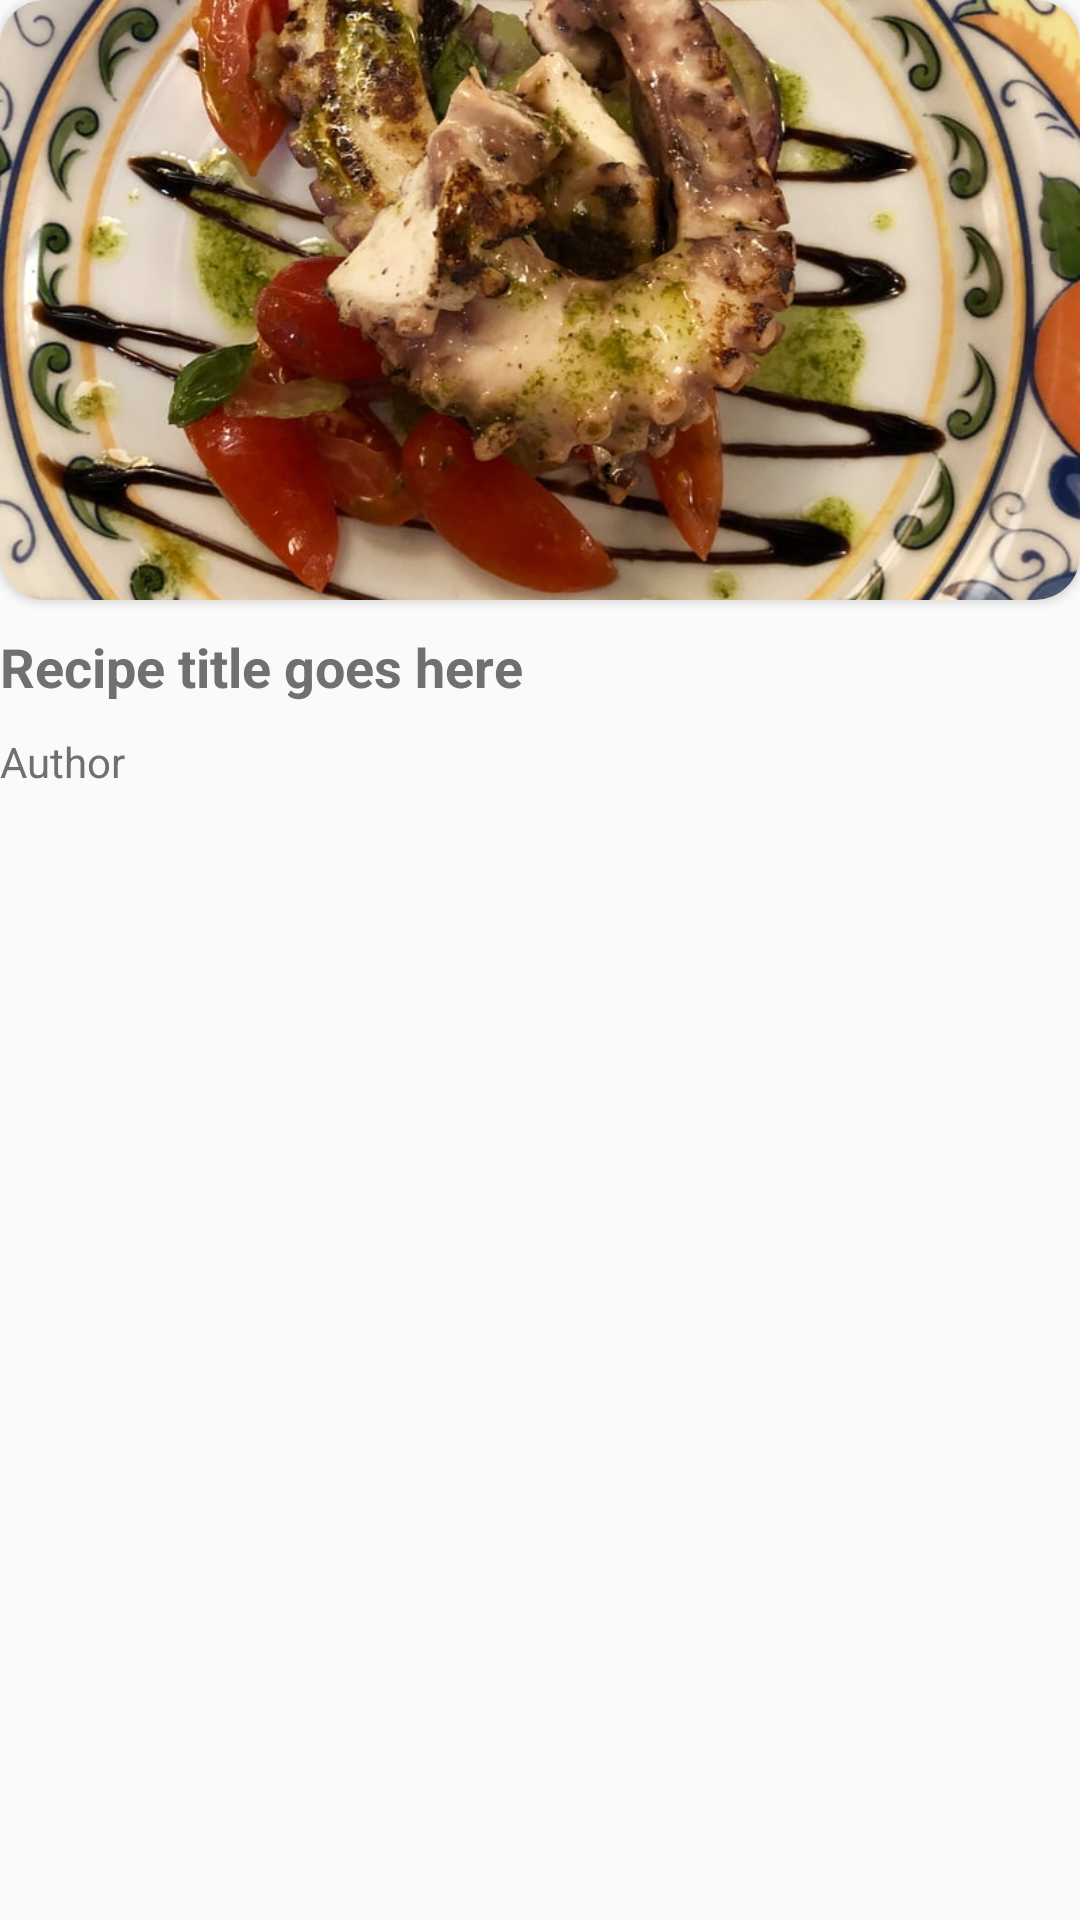

Layout XML and referenced resources for this Android screen:
<!-- AndroidManifest.xml: application theme AppTheme -->
<!-- res/layout/recipe_list.xml -->
<?xml version="1.0" encoding="utf-8"?>
<LinearLayout xmlns:android="http://schemas.android.com/apk/res/android"
    android:layout_width="250dp"
    android:layout_height="wrap_content"
    xmlns:app="http://schemas.android.com/apk/res-auto"
    android:orientation="vertical">

    <androidx.cardview.widget.CardView
        android:layout_width="match_parent"
        android:layout_height="200dp"
        app:cardCornerRadius="15dp">

        <ImageView
            android:id="@+id/recipeImg"
            android:layout_width="match_parent"
            android:layout_height="200dp"
            android:background="@drawable/curve"
            android:src="@drawable/food"
            android:scaleType="centerCrop"/>
    </androidx.cardview.widget.CardView>



    <TextView
        android:id="@+id/recipeTitle"
        android:layout_marginTop="10dp"
        android:layout_width="wrap_content"
        android:layout_height="wrap_content"
        android:text="Recipe title goes here"
        android:textSize="18sp"
        android:textStyle="bold"
        android:textColor="@color/text_color"/>
    <TextView
        android:id="@+id/recipeAuthor"
        android:layout_marginTop="10dp"
        android:layout_width="wrap_content"
        android:layout_height="wrap_content"
        android:text="Author"
        android:textSize="14sp"
        android:textColor="@color/text_color"/>

</LinearLayout>
<!-- resources referenced by this layout -->
<resources>
  <color name="text_color">#707070</color>
  <!-- drawable curve (drawable) -->
  <?xml version="1.0" encoding="utf-8"?>
  <shape xmlns:android="http://schemas.android.com/apk/res/android">
      <corners android:radius="20dp"/>
      <solid android:color="@color/fills"/>
  </shape>
  <!-- drawable food: jpg bitmap (drawable-v24, 163324 bytes) -->
  <style name="AppTheme" parent="Theme.AppCompat.Light.NoActionBar">
          
          <item name="colorPrimary">@color/white</item>
          <item name="colorPrimaryDark">@color/black</item>
          <item name="colorAccent">@color/highlight</item>
      </style>
  <color name="fills">#EEE7E7</color>
  <color name="white">#FFFFFF</color>
  <color name="black">#000000</color>
  <color name="highlight">#FF8282</color>
</resources>
